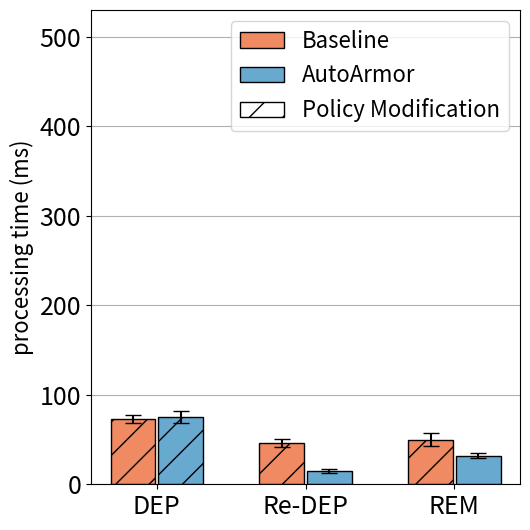

This figure's Python source:
import matplotlib
import matplotlib.pyplot as plt
import matplotlib.patches as mpatches
import numpy as np

labels = ['DEP', 'Re-DEP', 'REM']
nai_means = [73, 46, 50]
opt_means = [75, 15, 32]

nai_std = [4.09, 4.86, 7.35]
opt_std = [6.92, 2.37, 2.69]

x = np.arange(len(labels))  # the label locations
width = 0.3  # the width of the bars
rwidth = 0.16

cmap = plt.get_cmap("tab20c")
# colors = cmap(np.array([1, 5, 9]))
colors = ['#ef8a62', '#67a9cf', '#91bfdb']

# f7f7f7


fig, ax = plt.subplots()
# rects1 = ax.bar(x - width, d_means, width, label='Deployment', color='black', align='edge', edgecolor='black')
# rects2 = ax.bar(x, rd_means, width, label='Re-deployment', color='white', hatch="//", align='edge', edgecolor='black')
# rects3 = ax.bar(x + width, r_means, width, label='Removal', color='white', align='edge', edgecolor='black')

rects1 = ax.bar(x - 1 * width - 0.01, nai_means, width, yerr=nai_std, error_kw=dict(capsize=6), label='Baseline',
                color=colors[0], align='edge', edgecolor='black')
rects2 = ax.bar(x + 0.01, opt_means, width, yerr=opt_std, error_kw=dict(capsize=6), label='AutoArmor', color=colors[1],
                align='edge',
                edgecolor='black')

error = {rects1: nai_std, rects2: opt_std}

red_patch = mpatches.Patch(facecolor='white', hatch='/', label='Policy Modification', edgecolor='black')

# Add some text for labels, title and custom x-axis tick labels, etc.
ax.set_ylabel('processing time (ms)', fontsize=16)
# ax.set_title('Scores by group and gender')
ax.set_xticks(x)
ax.set_xticklabels(labels)
ax.grid(axis='y')
ax.legend(handles=[rects1, rects2, red_patch], fontsize=16)
# ax.legend(fontsize=15)


patterns_1 = ('/', '/', '/')
patterns_2 = ('/', '', '')
for bar, pattern in zip(rects1, patterns_1):
    bar.set_hatch(pattern)
for bar, pattern in zip(rects2, patterns_2):
    bar.set_hatch(pattern)


def autolabel(rects):
    """Attach a text label above each bar in *rects*, displaying its height."""
    i = 0
    for rect in rects:
        height = rect.get_height()
        ax.annotate('{}'.format(height),
                    xy=(rect.get_x() + rect.get_width() / 2, height + error[rects][i]),
                    xytext=(0, 3),  # 3 points vertical offset
                    textcoords="offset points",
                    ha='center', va='bottom', fontsize=16)
        i = i + 1


if __name__ == '__main__':
    # autolabel(rects1)
    # autolabel(rects2)

    plt.xticks(fontsize=18)
    plt.yticks(fontsize=18)
    plt.ylim(0, 530)

    # ax.spines['right'].set_visible(False)
    # ax.spines['top'].set_visible(False)

    fig.set_size_inches(5.4, 5.4)
    fig.tight_layout()
    # plt.title("bookinfo")
    plt.savefig('bar-bookinfo.eps', bbox_inches='tight')
    plt.show()
